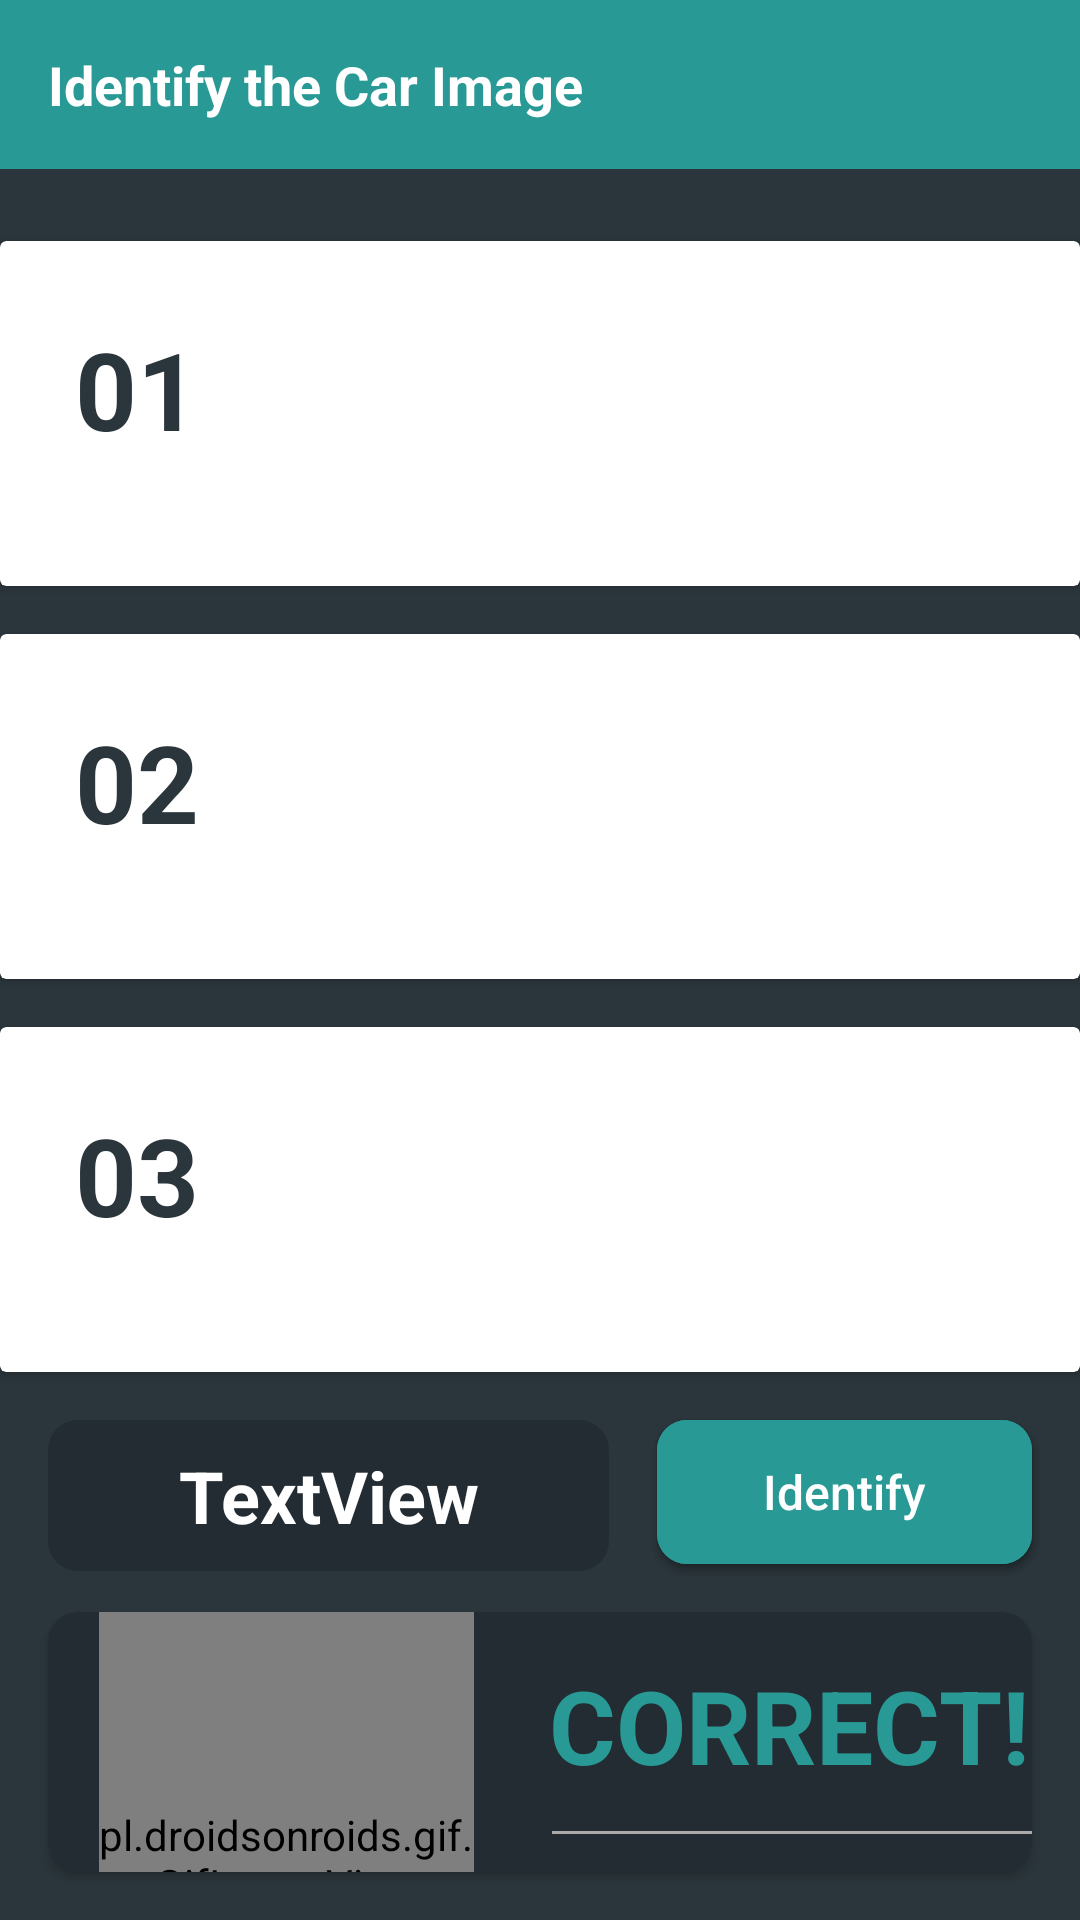

Produce the Android XML layout that renders to this screen, including the resource entries it uses.
<!-- AndroidManifest.xml: application theme AppTheme -->
<!-- res/layout/activity_car_image.xml -->
<?xml version="1.0" encoding="utf-8"?>
<androidx.constraintlayout.widget.ConstraintLayout xmlns:android="http://schemas.android.com/apk/res/android"
    xmlns:app="http://schemas.android.com/apk/res-auto"
    xmlns:tools="http://schemas.android.com/tools"
    android:layout_width="match_parent"
    android:layout_height="match_parent"
    android:background="#2B363C"
    tools:context=".CarImageActivity">

    <TextView
        android:id="@+id/activity4_title"
        style="@style/titleHolder"
        android:layout_width="match_parent"
        android:layout_height="wrap_content"
        android:text="@string/button_identify_car_image_text"
        app:layout_constraintStart_toStartOf="parent"
        app:layout_constraintTop_toTopOf="parent" />

    <androidx.cardview.widget.CardView
        android:id="@+id/card_view_1"
        android:layout_width="360dp"
        android:layout_height="115dp"
        android:layout_marginTop="24dp"
        android:layout_marginStart="16dp"
        android:layout_marginEnd="16dp"
        app:layout_constraintEnd_toEndOf="parent"
        app:layout_constraintHorizontal_bias="0.516"
        app:layout_constraintStart_toStartOf="parent"
        app:layout_constraintTop_toBottomOf="@+id/activity4_title" >

        <ImageView
            android:id="@+id/car_img1"
            android:onClick="validateAnswer"
            style="@style/carImageHolder"
            android:layout_width="475dp"
            android:layout_height="115dp"
            android:contentDescription="@string/imageView_random_car_image_des"
            app:srcCompat="@drawable/car_audi_1" />

        <TextView
            android:id="@+id/img1_index"
            android:layout_width="wrap_content"
            android:layout_height="wrap_content"
            android:padding="25dp"
            android:text="@string/textView_img1_index"
            android:textColor="#2B363C"
            android:textSize="36sp"
            android:textStyle="bold" />

    </androidx.cardview.widget.CardView>

    <androidx.cardview.widget.CardView
        android:id="@+id/card_view_2"
        android:layout_width="360dp"
        android:layout_height="115dp"
        android:layout_marginTop="16dp"
        android:layout_marginStart="16dp"
        android:layout_marginEnd="16dp"
        app:layout_constraintEnd_toEndOf="parent"
        app:layout_constraintHorizontal_bias="0.516"
        app:layout_constraintStart_toStartOf="parent"
        app:layout_constraintTop_toBottomOf="@+id/card_view_1" >

        <ImageView
            android:id="@+id/car_img2"
            android:onClick="validateAnswer"
            style="@style/carImageHolder"
            android:layout_width="475dp"
            android:layout_height="115dp"
            android:contentDescription="@string/imageView_random_car_image_des"
            app:srcCompat="@drawable/car_audi_1" />

        <TextView
            android:id="@+id/img2_index"
            android:layout_width="wrap_content"
            android:layout_height="wrap_content"
            android:padding="25dp"
            android:text="@string/textView_img2_index"
            android:textColor="#2B363C"
            android:textSize="36sp"
            android:textStyle="bold" />

    </androidx.cardview.widget.CardView>

    <androidx.cardview.widget.CardView
        android:id="@+id/card_view_3"
        android:layout_width="360dp"
        android:layout_height="115dp"
        android:layout_marginTop="16dp"
        android:layout_marginStart="16dp"
        android:layout_marginEnd="16dp"
        app:layout_constraintEnd_toEndOf="parent"
        app:layout_constraintHorizontal_bias="0.516"
        app:layout_constraintStart_toStartOf="parent"
        app:layout_constraintTop_toBottomOf="@+id/card_view_2" >

        <ImageView
            android:id="@+id/car_img3"
            android:onClick="validateAnswer"
            style="@style/carImageHolder"
            android:layout_width="475dp"
            android:layout_height="115dp"
            android:contentDescription="@string/imageView_random_car_image_des"
            app:srcCompat="@drawable/car_audi_1" />

        <TextView
            android:id="@+id/img3_index"
            android:layout_width="wrap_content"
            android:layout_height="wrap_content"
            android:padding="25dp"
            android:text="@string/textView_img3_index"
            android:textColor="#2B363C"
            android:textSize="36sp"
            android:textStyle="bold" />

    </androidx.cardview.widget.CardView>

    <Button
        android:id="@+id/identify_btn"
        style="@style/submitButton"
        android:layout_width="125dp"
        android:layout_height="wrap_content"
        android:layout_marginEnd="16dp"
        android:text="@string/button_identify_text_2"
        app:layout_constraintEnd_toEndOf="parent"
        tools:layout_editor_absoluteY="232dp"
        android:layout_marginTop="16dp"
        app:layout_constraintTop_toBottomOf="@+id/card_view_3"
        />

    <Button
        android:id="@+id/next_btn"
        style="@style/submitButton"
        android:layout_width="125dp"
        android:layout_height="wrap_content"
        android:layout_marginEnd="16dp"
        android:text="@string/button_identify_text_1"
        app:layout_constraintEnd_toEndOf="parent"
        tools:layout_editor_absoluteY="232dp"
        android:layout_marginTop="16dp"
        app:layout_constraintTop_toBottomOf="@+id/card_view_3"
        />

    <TextView
        android:id="@+id/random_car_make"
        android:layout_width="0dp"
        android:layout_height="wrap_content"
        android:layout_marginStart="16dp"
        android:layout_marginTop="16dp"
        android:layout_marginEnd="16dp"
        android:background="@drawable/rounded_textview"
        android:gravity="center_horizontal"
        android:padding="9dp"
        android:text="@string/textView_car_maker"
        android:textAllCaps="false"
        android:textColor="#FFFFFF"
        android:textSize="24sp"
        android:textStyle="bold"
        app:layout_constraintEnd_toStartOf="@+id/identify_btn"
        app:layout_constraintHorizontal_bias="0.0"
        app:layout_constraintStart_toStartOf="parent"
        app:layout_constraintTop_toBottomOf="@+id/card_view_3" />

    <androidx.cardview.widget.CardView
        android:id="@+id/answer_prompter"
        android:layout_width="0dp"
        android:layout_height="0dp"
        android:layout_marginStart="16dp"
        android:layout_marginTop="16dp"
        android:layout_marginEnd="16dp"
        android:layout_marginBottom="16dp"
        app:cardBackgroundColor="#232C32"
        app:cardCornerRadius="10dp"
        app:layout_constraintBottom_toBottomOf="parent"
        app:layout_constraintEnd_toEndOf="parent"
        app:layout_constraintStart_toStartOf="parent"
        app:layout_constraintTop_toBottomOf="@+id/identify_btn">

        <pl.droidsonroids.gif.GifImageView
            android:id="@+id/correct_answer_gif"
            android:layout_width="125dp"
            android:layout_height="165dp"
            android:layout_marginStart="17dp"
            android:layout_marginTop="0dp"
            android:src="@drawable/correct_gif"
            app:layout_constraintStart_toStartOf="parent" />

        <TextView
            android:id="@+id/answer"
            android:layout_width="wrap_content"
            android:layout_height="wrap_content"
            android:layout_marginStart="167dp"
            android:layout_marginTop="15dp"
            android:text="@string/textView_correct_text"
            android:textColor="#289995"
            android:textSize="34sp"
            android:textStyle="bold"
            app:layout_constraintStart_toStartOf="parent" />

        <View
            android:id="@+id/separator"
            android:layout_width="match_parent"
            android:layout_height="1dp"
            android:layout_marginStart="168dp"
            android:layout_marginTop="73dp"
            android:background="@android:color/darker_gray" />

        <TextView
            android:id="@+id/correct_car_label"
            android:layout_width="wrap_content"
            android:layout_height="wrap_content"
            android:layout_marginStart="168dp"
            android:layout_marginTop="86dp"
            android:text="@string/textView_car_maker_text"
            android:textColor="#ffffff"
            android:textSize="18sp"
            app:layout_constraintStart_toStartOf="parent" />

        <TextView
            android:id="@+id/correct_car"
            android:layout_width="wrap_content"
            android:layout_height="wrap_content"
            android:layout_marginStart="168dp"
            android:layout_marginTop="110dp"
            android:text="@string/textView_correct_car_maker"
            android:textColor="#FFC107"
            android:textSize="28sp"
            android:textStyle="bold"
            app:layout_constraintStart_toStartOf="parent" />
    </androidx.cardview.widget.CardView>

</androidx.constraintlayout.widget.ConstraintLayout>
<!-- resources referenced by this layout -->
<resources>
  <!-- drawable rounded_textview (drawable) -->
  <?xml version="1.0" encoding="utf-8"?>
  <shape xmlns:android="http://schemas.android.com/apk/res/android">
      <corners android:radius="10dp" />
      <solid android:color="#232C32" />
  </shape>
  <string name="button_identify_car_image_text">Identify the Car Image</string>
  <string name="button_identify_text_1">Identify</string>
  <string name="button_identify_text_2">Next</string>
  <string name="imageView_random_car_image_des">Random car image</string>
  <string name="textView_car_maker">TextView</string>
  <string name="textView_car_maker_text">Correct car maker is</string>
  <string name="textView_correct_car_maker">Audi</string>
  <string name="textView_correct_text">CORRECT!</string>
  <string name="textView_img1_index">01</string>
  <string name="textView_img2_index">02</string>
  <string name="textView_img3_index">03</string>
  <style name="submitButton">
          <item name="android:background">@drawable/button_ripple_effect</item>
          <item name="android:textColor">#ffffff</item>
          <item name="android:textSize">16sp</item>
      </style>
  <style name="titleHolder">
          <item name="android:background">#289995</item>
          <item name="android:textColor">#ffffff</item>
          <item name="android:padding">@dimen/padding_regular</item>
          <item name="android:textSize">18sp</item>
          <item name="android:textStyle">bold</item>
      </style>
  <style name="AppTheme" parent="Theme.AppCompat.Light.NoActionBar">
  
          
          <item name="colorPrimary">#289995</item>
          <item name="colorPrimaryDark">#054946</item>
          <item name="colorAccent">#FF03DAC5</item>
  
          <item name="android:textAllCaps">false</item>
      </style>
  <!-- drawable button_ripple_effect (drawable) -->
  <?xml version="1.0" encoding="utf-8"?>
  <ripple xmlns:android="http://schemas.android.com/apk/res/android"
      android:color="@color/ripple_material_dark">
  
      <item android:id="@android:id/mask">
          <shape android:shape="rectangle">
              <solid android:color="@android:color/white" />
              <corners android:radius="24dp" />
          </shape>
      </item>
      <item android:drawable="@drawable/rounded_button" />
  </ripple>
  <dimen name="padding_regular">16dp</dimen>
  <!-- drawable rounded_button (drawable) -->
  <?xml version="1.0" encoding="utf-8"?>
  <shape xmlns:android="http://schemas.android.com/apk/res/android">
      <corners android:radius="10dp" />
      <solid android:color="#289995" />
  </shape>
</resources>
